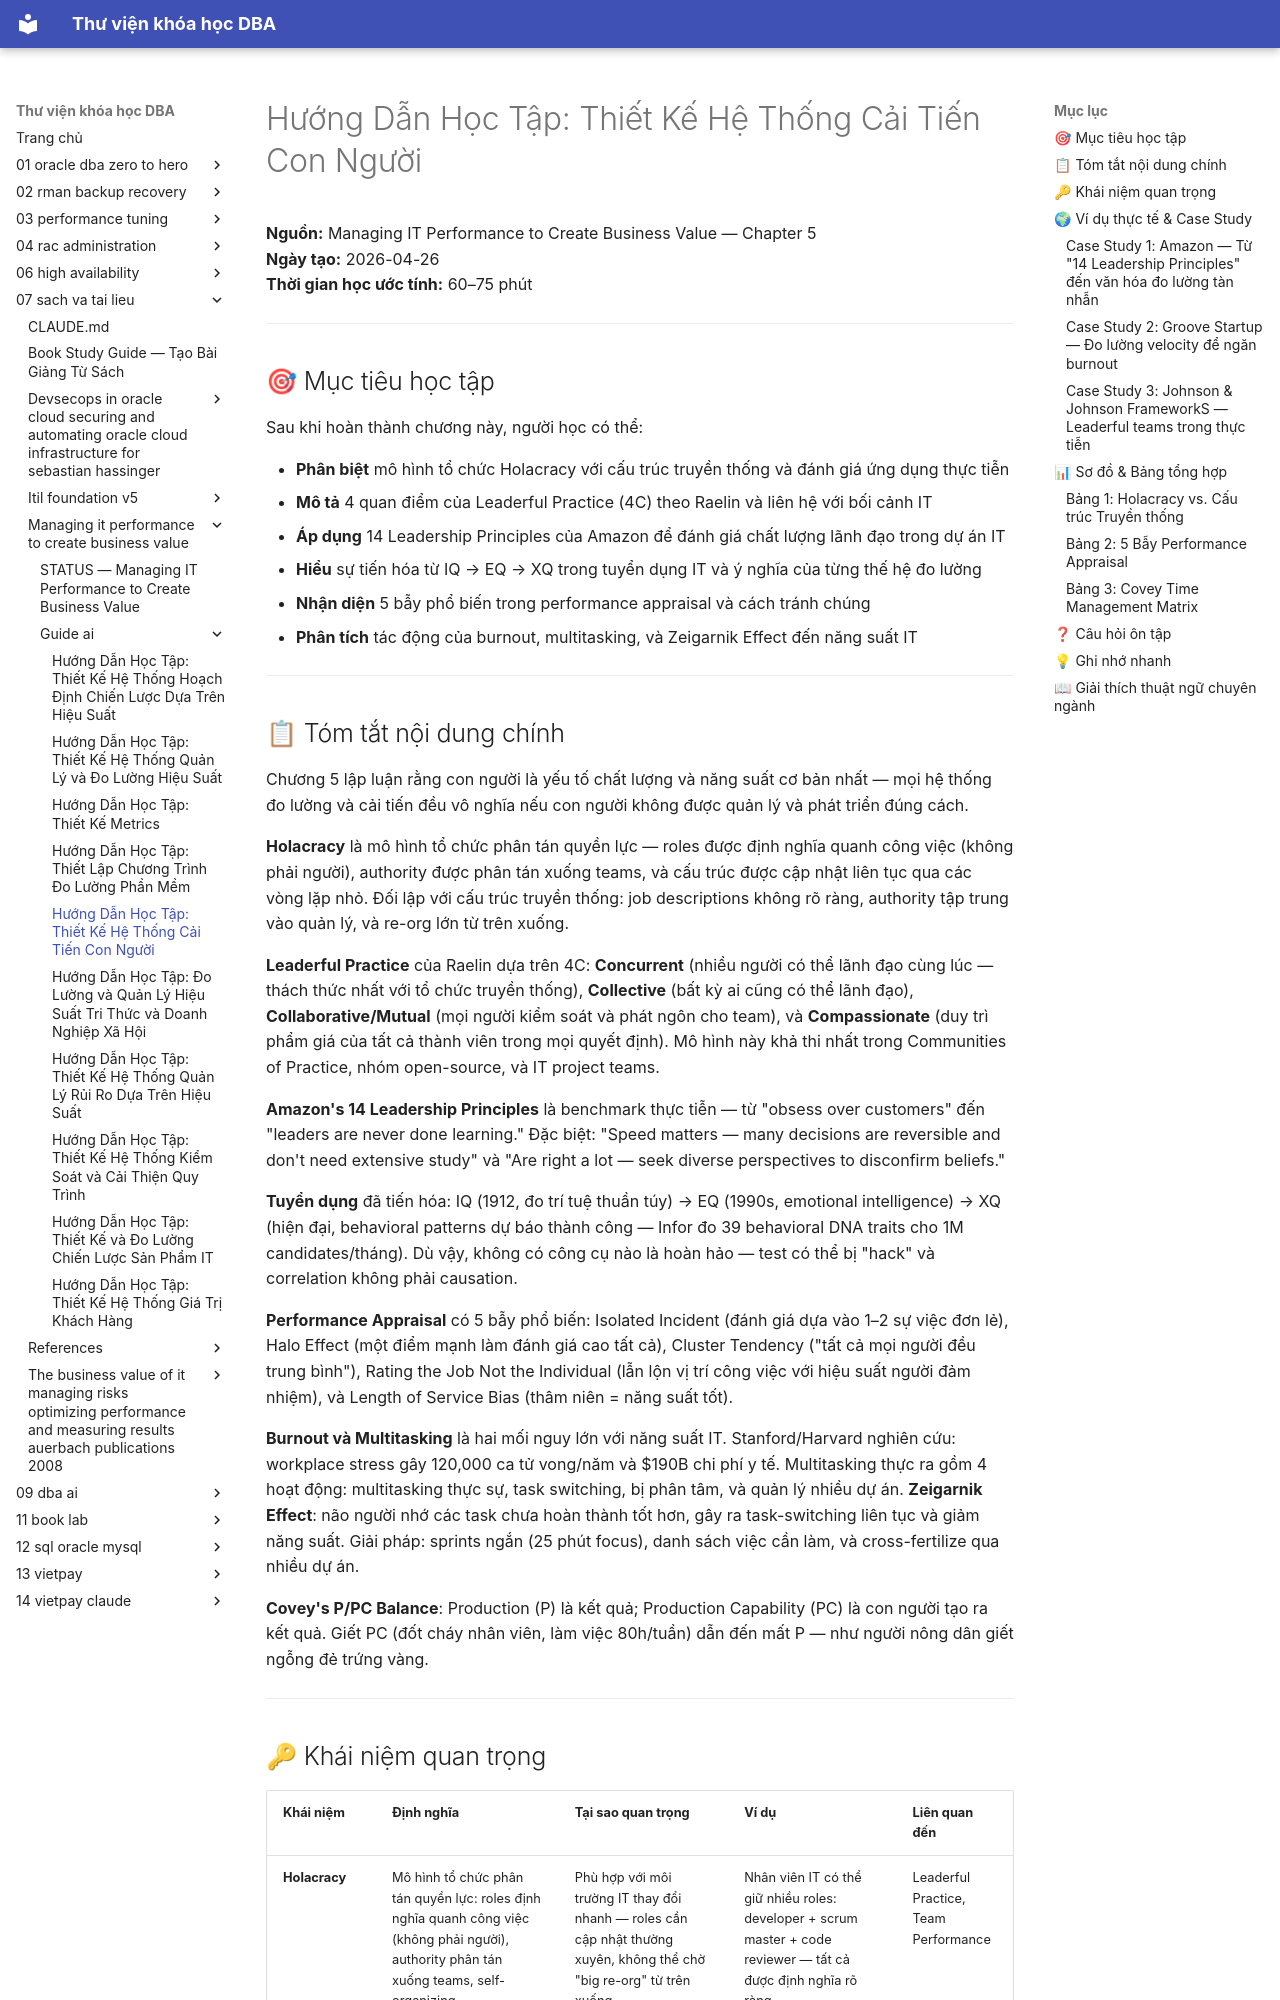

repository: quochuyag/MkDocs_local · page: 07-sach-va-tai-lieu/managing-it-performance-to-create-business-value/guide-ai/008-chapter-5-designing-people-improvement-systems-guide/index.html · generator: mkdocs

---
title: 'Hướng Dẫn Học Tập: Thiết Kế Hệ Thống Cải Tiến Con Người'
course: 07-sach-va-tai-lieu
source: pdf_md/managing-it-performance-to-create-business-value/guide_ai/08_chapter-5-designing-people-improvement-systems_guide.md
---

# Hướng Dẫn Học Tập: Thiết Kế Hệ Thống Cải Tiến Con Người

**Nguồn:** Managing IT Performance to Create Business Value — Chapter 5  
**Ngày tạo:** 2026-04-26  
**Thời gian học ước tính:** 60–75 phút

---

## 🎯 Mục tiêu học tập

Sau khi hoàn thành chương này, người học có thể:

- **Phân biệt** mô hình tổ chức Holacracy với cấu trúc truyền thống và đánh giá ứng dụng thực tiễn
- **Mô tả** 4 quan điểm của Leaderful Practice (4C) theo Raelin và liên hệ với bối cảnh IT
- **Áp dụng** 14 Leadership Principles của Amazon để đánh giá chất lượng lãnh đạo trong dự án IT
- **Hiểu** sự tiến hóa từ IQ → EQ → XQ trong tuyển dụng IT và ý nghĩa của từng thế hệ đo lường
- **Nhận diện** 5 bẫy phổ biến trong performance appraisal và cách tránh chúng
- **Phân tích** tác động của burnout, multitasking, và Zeigarnik Effect đến năng suất IT

---

## 📋 Tóm tắt nội dung chính

Chương 5 lập luận rằng con người là yếu tố chất lượng và năng suất cơ bản nhất — mọi hệ thống đo lường và cải tiến đều vô nghĩa nếu con người không được quản lý và phát triển đúng cách.

**Holacracy** là mô hình tổ chức phân tán quyền lực — roles được định nghĩa quanh công việc (không phải người), authority được phân tán xuống teams, và cấu trúc được cập nhật liên tục qua các vòng lặp nhỏ. Đối lập với cấu trúc truyền thống: job descriptions không rõ ràng, authority tập trung vào quản lý, và re-org lớn từ trên xuống.

**Leaderful Practice** của Raelin dựa trên 4C: **Concurrent** (nhiều người có thể lãnh đạo cùng lúc — thách thức nhất với tổ chức truyền thống), **Collective** (bất kỳ ai cũng có thể lãnh đạo), **Collaborative/Mutual** (mọi người kiểm soát và phát ngôn cho team), và **Compassionate** (duy trì phẩm giá của tất cả thành viên trong mọi quyết định). Mô hình này khả thi nhất trong Communities of Practice, nhóm open-source, và IT project teams.

**Amazon's 14 Leadership Principles** là benchmark thực tiễn — từ "obsess over customers" đến "leaders are never done learning." Đặc biệt: "Speed matters — many decisions are reversible and don't need extensive study" và "Are right a lot — seek diverse perspectives to disconfirm beliefs."

**Tuyển dụng** đã tiến hóa: IQ (1912, đo trí tuệ thuần túy) → EQ (1990s, emotional intelligence) → XQ (hiện đại, behavioral patterns dự báo thành công — Infor đo 39 behavioral DNA traits cho 1M candidates/tháng). Dù vậy, không có công cụ nào là hoàn hảo — test có thể bị "hack" và correlation không phải causation.

**Performance Appraisal** có 5 bẫy phổ biến: Isolated Incident (đánh giá dựa vào 1–2 sự việc đơn lẻ), Halo Effect (một điểm mạnh làm đánh giá cao tất cả), Cluster Tendency ("tất cả mọi người đều trung bình"), Rating the Job Not the Individual (lẫn lộn vị trí công việc với hiệu suất người đảm nhiệm), và Length of Service Bias (thâm niên = năng suất tốt).

**Burnout và Multitasking** là hai mối nguy lớn với năng suất IT. Stanford/Harvard nghiên cứu: workplace stress gây 120,000 ca tử vong/năm và $190B chi phí y tế. Multitasking thực ra gồm 4 hoạt động: multitasking thực sự, task switching, bị phân tâm, và quản lý nhiều dự án. **Zeigarnik Effect**: não người nhớ các task chưa hoàn thành tốt hơn, gây ra task-switching liên tục và giảm năng suất. Giải pháp: sprints ngắn (25 phút focus), danh sách việc cần làm, và cross-fertilize qua nhiều dự án.

**Covey's P/PC Balance**: Production (P) là kết quả; Production Capability (PC) là con người tạo ra kết quả. Giết PC (đốt cháy nhân viên, làm việc 80h/tuần) dẫn đến mất P — như người nông dân giết ngỗng đẻ trứng vàng.

---
